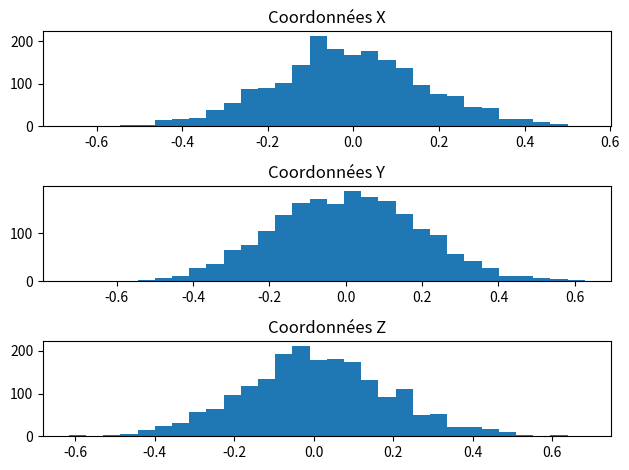
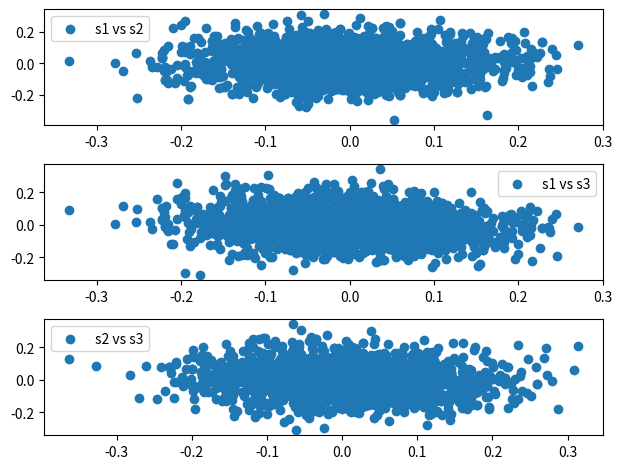
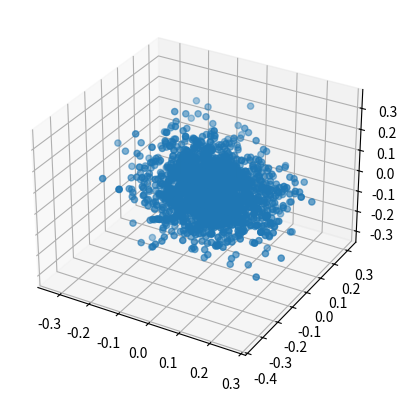
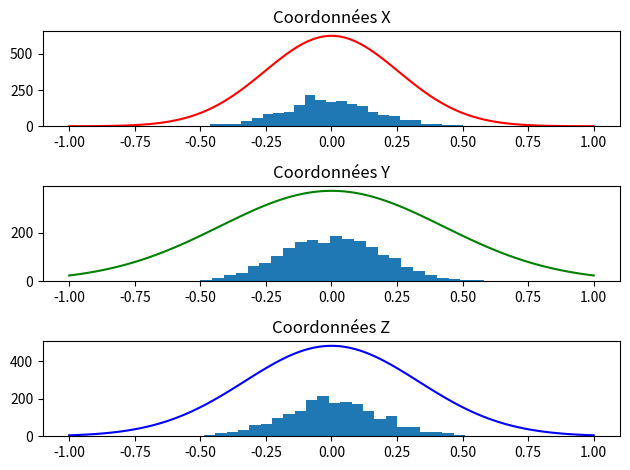

These figures' Python source, in order:
import numpy as np
import matplotlib.pyplot as plt

#constantes
nb_iterations = 2000
variance_proposition = 0.01
etat_initial = np.array([0, 0, 0])
matrice_transition = np.array([[0.065, 0.036, -0.056], [0.036, 0.182, -0.078], [-0.056, -0.078, 0.110]])
echantillons = np.zeros((nb_iterations, 3))
inverse_matrice = np.linalg.inv(matrice_transition)
#fonctions d'échantillonage
def proposition_stationnaire():
    return np.random.multivariate_normal(np.zeros(3), variance_proposition*np.eye(3))

def proposition(etat):
    return etat + proposition_stationnaire()

def distribution_cible(etat):
    return np.exp(-etat.dot(inverse_matrice).dot(etat)/2)

def probabilite_acceptation(etat, nouvel_etat):
    return min(1, distribution_cible(nouvel_etat)/distribution_cible(etat))

#metropolis hastings
def metropolis_hastings():
    etat = etat_initial
    for i in range(nb_iterations):
        nouvel_etat = proposition_stationnaire()
        if np.random.rand() < probabilite_acceptation(etat, nouvel_etat):
            etat = nouvel_etat
        echantillons[i] = etat

#fonctions de tracé
def tracer_echantillons(comparaison=False):
    fig, axs = plt.subplots(3, 1)
    axs[0].hist(2*echantillons[:, 0], bins=30)
    axs[0].set_title('Coordonnées X')
    axs[1].hist(2*echantillons[:, 1], bins=30)
    axs[1].set_title('Coordonnées Y')
    axs[2].hist(2*echantillons[:, 2], bins=30)
    axs[2].set_title('Coordonnées Z')
    plt.tight_layout()
    plt.show()
def comparaison():
    fig, axs = plt.subplots(3, 1)
    axs[0].hist(2*echantillons[:, 0], bins=30)
    axs[0].set_title('Coordonnées X')
    axs[1].hist(2*echantillons[:, 1], bins=30)
    axs[1].set_title('Coordonnées Y')
    axs[2].hist(2*echantillons[:, 2], bins=30)
    axs[2].set_title('Coordonnées Z')
    x = np.linspace(-1, 1, 100)
    y = np.exp(-x**2/(2*matrice_transition[0, 0]))/np.sqrt(2*np.pi*matrice_transition[0, 0])
    axs[0].plot(x, y*echantillons.size*2/30, color='red')
    x= np.linspace(-1, 1, 100)
    y = np.exp(-x**2/(2*matrice_transition[1, 1]))/np.sqrt(2*np.pi*matrice_transition[1, 1])
    axs[1].plot(x, y*echantillons.size*2/30, color='green')
    x= np.linspace(-1, 1, 100)
    y = np.exp(-x**2/(2*matrice_transition[2, 2]))/np.sqrt(2*np.pi*matrice_transition[2, 2])
    axs[2].plot(x, y*echantillons.size*2/30, color='blue')
    plt.tight_layout()
    plt.show()
def tracer_vs_echantillons():
    fig, axs = plt.subplots(3, 1)
    axs[0].scatter(echantillons[:, 0], echantillons[:, 1], label='s1 vs s2')
    axs[0].legend()
    axs[1].scatter(echantillons[:, 0], echantillons[:, 2], label='s1 vs s3')
    axs[1].legend()
    axs[2].scatter(echantillons[:, 1], echantillons[:, 2], label='s2 vs s3')
    axs[2].legend()    
    plt.legend()
    plt.tight_layout()
    plt.show()

def tracer_3D():
    fig = plt.figure()
    ax = fig.add_subplot(111, projection='3d')
    ax.scatter(echantillons[:, 0], echantillons[:, 1], echantillons[:, 2])
    plt.show()

#main
if __name__ == '__main__':
    metropolis_hastings()
    tracer_echantillons()
    tracer_vs_echantillons()
    tracer_3D()
    comparaison()